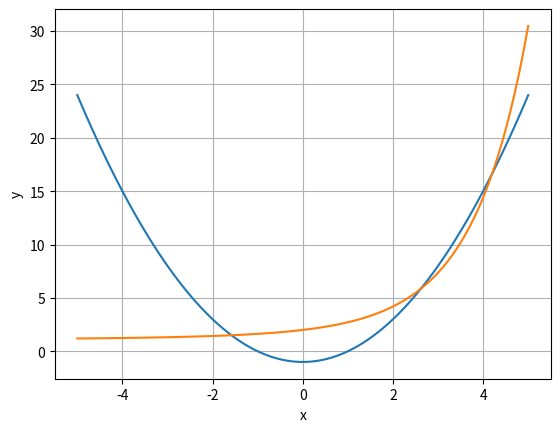

Here is the Python script that generated this plot:
import numpy as np
import matplotlib.pyplot as plt
from scipy.optimize import fsolve

x = np.linspace(-5, 5, 100)
plt.plot(x, x ** 2 - 1)
plt.plot(x, (np.exp(x) + x - 1) / x)
plt.xlabel('x')
plt.ylabel('y')
plt.grid(True)
plt.show()


def equations(p):
    x, y = p
    return (x ** 2 - 1 - y, (np.exp(x) + x * (1 - y) - 1))

x1, y1 = fsolve(equations, (2, 4))
x2, y2 = fsolve(equations, (-1, 1))

print (x1, y1)
print (x2, y2)